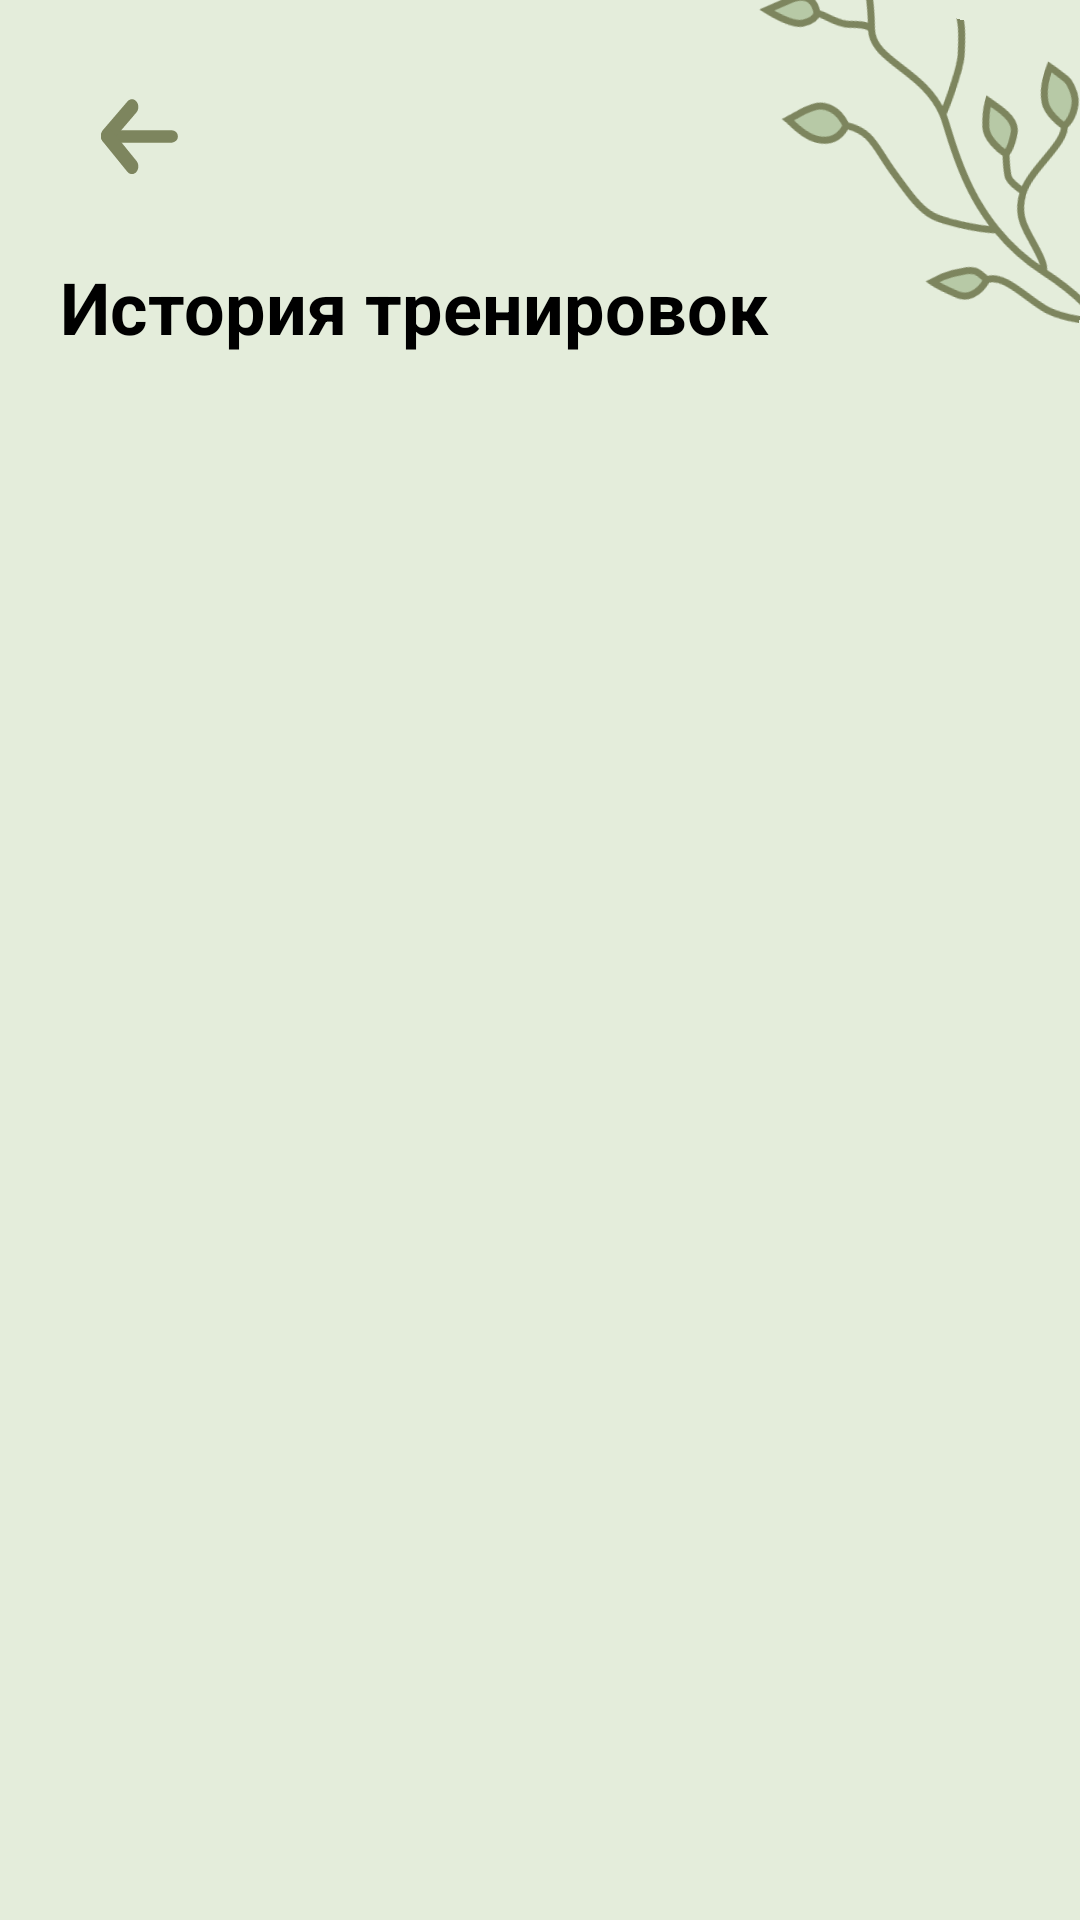

Write the Android layout XML for this screen, with the resource values it uses.
<!-- AndroidManifest.xml: application theme Theme.WorkoutTracker -->
<!-- res/layout/activity_history.xml -->
<?xml version="1.0" encoding="utf-8"?>
<androidx.constraintlayout.widget.ConstraintLayout
    xmlns:android="http://schemas.android.com/apk/res/android"
    xmlns:app="http://schemas.android.com/apk/res-auto"
    android:layout_width="match_parent"
    android:layout_height="match_parent"
    android:background="#E4EDDB">

    
    <ImageView
        android:id="@+id/topGrass"
        android:layout_width="140dp"
        android:layout_height="140dp"
        android:rotation="15"
        android:src="@drawable/nature3"
        android:alpha="1"
        app:layout_constraintTop_toTopOf="parent"
        app:layout_constraintEnd_toEndOf="parent"
        android:layout_marginTop="-10dp"
        android:layout_marginEnd="-10dp"/>

    
    <LinearLayout
        android:id="@+id/backButton"
        android:layout_width="60dp"
        android:layout_height="60dp"
        android:layout_margin="16dp"
        android:background="?attr/selectableItemBackgroundBorderless"
        android:gravity="center"
        app:layout_constraintStart_toStartOf="parent"
        app:layout_constraintTop_toTopOf="parent">

        <ImageView
            android:layout_width="28dp"
            android:layout_height="28dp"
            android:contentDescription="back"
            android:src="@drawable/str1" />

    </LinearLayout>

    
    <TextView
        android:id="@+id/historyTitle"
        android:layout_width="wrap_content"
        android:layout_height="wrap_content"
        android:layout_marginStart="20dp"
        android:text="История тренировок"
        android:textColor="#000000"
        android:textSize="24sp"
        android:textStyle="bold"
        app:layout_constraintStart_toStartOf="parent"
        app:layout_constraintTop_toBottomOf="@id/backButton"
        android:layout_marginTop="10dp"/>

    
    <androidx.recyclerview.widget.RecyclerView
        android:id="@+id/historyRecycler"
        android:layout_width="0dp"
        android:layout_height="0dp"
        android:padding="20dp"
        app:layout_constraintTop_toBottomOf="@id/historyTitle"
        app:layout_constraintBottom_toBottomOf="parent"
        app:layout_constraintStart_toStartOf="parent"
        app:layout_constraintEnd_toEndOf="parent"/>

</androidx.constraintlayout.widget.ConstraintLayout>
<!-- resources referenced by this layout -->
<resources>
  <!-- drawable nature3: vector/xml drawable (drawable, 6456 chars, omitted) -->
  <!-- drawable str1 (drawable) -->
  <vector xmlns:android="http://schemas.android.com/apk/res/android"
      android:width="26dp"
      android:height="27dp"
      android:viewportWidth="26"
      android:viewportHeight="27">
    <path
        android:pathData="M2.973,11L23.973,11A2,2 0,0 1,25.973 13L25.973,13A2,2 0,0 1,23.973 15L2.973,15A2,2 0,0 1,0.973 13L0.973,13A2,2 0,0 1,2.973 11z"
        android:fillColor="#7D855E"/>
    <path
        android:pathData="M1.223,13.987C0.749,13.009 0.896,11.765 1.58,10.975L9.571,1.742C10.403,0.781 11.726,0.803 12.525,1.792C13.324,2.782 13.298,4.363 12.465,5.325L4.516,14.509C3.809,15.326 2.719,15.453 1.895,14.824C1.619,14.614 1.387,14.325 1.223,13.987Z"
        android:fillColor="#7D855E"/>
    <path
        android:pathData="M2.292,10.61C3.073,10.239 3.967,10.461 4.554,11.176L12.517,20.878C13.321,21.857 13.306,23.431 12.485,24.395C11.664,25.358 10.347,25.346 9.544,24.368L1.569,14.651C0.988,13.944 0.818,12.889 1.136,11.972C1.351,11.351 1.77,10.859 2.292,10.61Z"
        android:fillColor="#7D855E"/>
  </vector>
  <style name="Theme.WorkoutTracker" parent="Base.Theme.WorkoutTracker" />
  <style name="Base.Theme.WorkoutTracker" parent="Theme.Material3.Light">
          <item name="colorPrimary">#8CA780</item>
          <item name="colorPrimaryVariant">#95A17F</item>
          <item name="colorOnPrimary">#FFFFFF</item>
          <item name="colorSecondary">#B7C9A6</item>
          <item name="colorSecondaryVariant">#7D855E</item>
          <item name="colorOnSecondary">#000000</item>
          <item name="android:statusBarColor">#E4EDDB</item>
          <item name="android:windowLightStatusBar">true</item>
      </style>
</resources>
